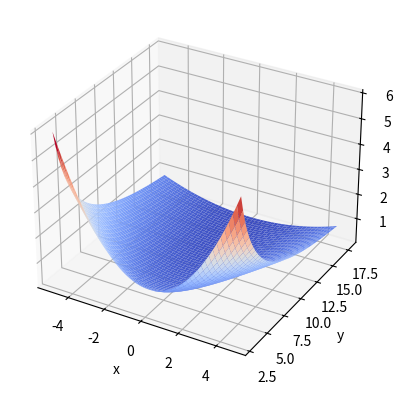

The matplotlib source for this figure:
import matplotlib.pyplot as plt
import numpy as np

def f(x, y):
    return (x ** 2 + 5)/((2 * y)-1)

x = np.arange(-5, 5, 0.2)
y = np.arange(3, 18, 0.3)
X, Y = np.meshgrid(x, y)

fig = plt.figure()
ax = plt.axes(projection="3d")
ax.plot_surface(X, Y, f(X, Y), cmap="coolwarm")
ax.set_xlabel("x")
ax.set_ylabel("y")
ax.set_zlabel("f(x, y)")

plt.show()